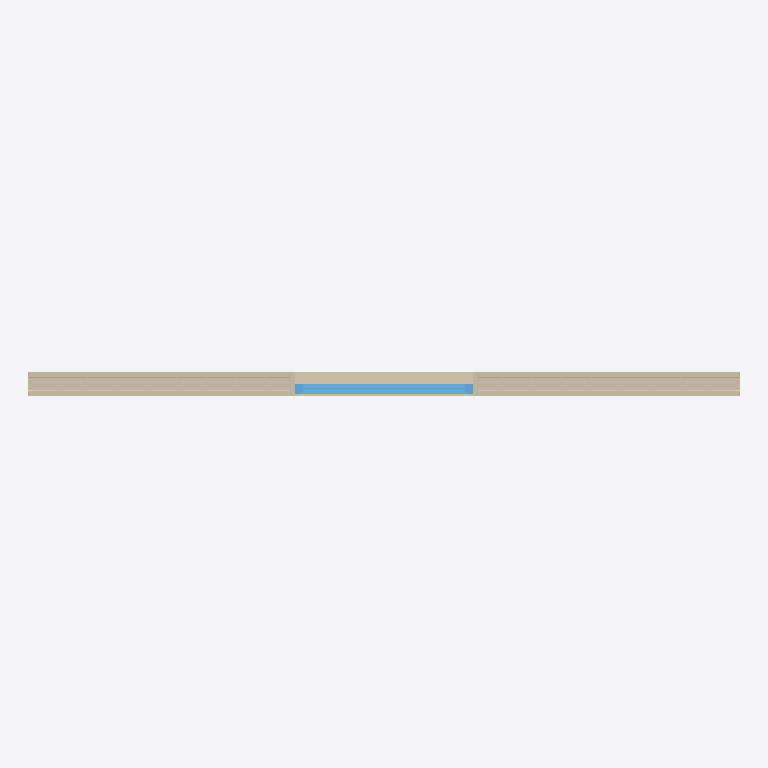
Plan cut of the same IFC building model at storey 'Nivel de referencia Z=0' (level 0.00 m, cut at 1.40 m), seen from above with north up, elements coloured by IFC class: 1 wall (beige), 1 window (light blue). Cut surfaces are drawn darker.
Extent 4.8 m × 0.2 m × 3.0 m (x, y, z). Storeys (1): Nivel de referencia Z=0 at 0.00 m. Elements (2): 1 IfcWall, 1 IfcWindow.

HEADER;
FILE_DESCRIPTION(('ViewDefinition [CoordinationView]'),'2;1');
FILE_NAME('ENV_FAC__ENV.FAC.PH-EST.GS001__PREINCO__HORMIGON-ARMADO-PORTANTE.ifc','2026-10-05T03:06:24',('VIVA | Coordination BIM'),('PREINCO product study, not manufacturer-issued'),'VIVA conservative IFC4 exporter','IFC4','');
FILE_SCHEMA(('IFC4'));
ENDSEC;
DATA;
#12=IFCPROJECT('18Iqw9TVjAGh9CAE78riW4',$,'PREINCO - PREINCO | Panel portante fachada de hormigon armado',$,$,$,$,(#10),#4);
#13=IFCSITE('2czj_vMYPAKBMuOL$3e2ot',$,'Producto aislado - emplazamiento no definido',$,$,$,$,$,$,$,$,$,$,$);
#14=IFCBUILDING('0Cu6bNZQj7swlLx2v3k4Lr',$,'Modelo de producto - sin edificio',$,$,$,$,$,$,$,$,$);
#15=IFCBUILDINGSTOREY('2o1qIiC8nFWwIwvNjVFjTf',$,'Nivel de referencia Z=0',$,$,$,$,$,$,0.0);
#70=IFCWALL('21iz0XFbb8hhaBW1qRwZ$j',$,'PREINCO | Panel portante fachada de hormigon armado','Panel de hormigon armado de 160 mm dentro del rango 120-200 mm, armadura ilustrativa; requiere calculo estructural y DIT vigente',$,#19,#69,'ENV.FAC.PH-EST.GS001',.STANDARD.);
#1013=IFCWINDOW('0gvfS7BNvBYxaO2knW17g3',$,'Ventana de referencia - excluida del producto certificado','Carpinteria ilustrativa para definir el hueco',$,#1012,#1011,'VENTANA-REF',1.26,1.2,.WINDOW.,.SINGLE_PANEL.,$);
ENDSEC;
